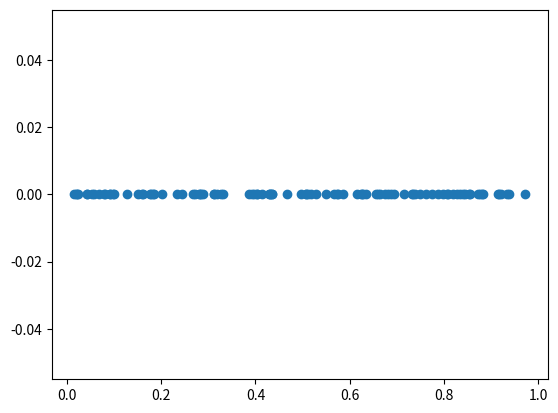

This chart was generated by the following Python code:
import numpy as np
from matplotlib import pyplot as plt

def create_dataset():
    # Generate random numbers between 0 and 1
    x = np.random.rand(100)

    # Calculating targets
    t = x**3 - x**2

    # Plotting the data points
    # plt.scatter(x, t, s=5)
    # plt.show()
    return (x, t)

def relu(x):
    return np.maximum(0, x)

def d_relu(x):
    return (x > 0) * 1

def mse(y, t):
    return (y - t)**2 / 2

def d_mse(y, t):
    return y - t

def add_dimension_if_one(x):
    if len(x.shape) == 1:
        x = np.array([x]).T
    return x

class Layer:
    def __init__(self, n_inputs, n_units, output_layer=False):
        self.biases = np.zeros(n_units)
        self.weights = np.random.rand(n_inputs, n_units) * 2 - 1
        self.output_layer = output_layer
        self.input, self.preactivation, self.activation = None, None, None

    def forward_step(self, input):
        self.input = input
        # print('sfsdfas', self.input.shape)
        self.preactivation = self.input @ self.weights + self.biases
        self.activation = relu(self.preactivation)
        return self.activation
    
    def backward_step(self, output, learning_rate):
        gradient_loss_over_activation = add_dimension_if_one(d_mse(output, self.activation) if self.output_layer else output)
        gradient_activation_over_preactivation = add_dimension_if_one(d_relu(self.preactivation))
        gradient_preactivation_over_weights = add_dimension_if_one(self.input)
        gradient_preactivation_over_bias = add_dimension_if_one(np.ones(self.preactivation.shape))
        gradient_preactivation_over_input = add_dimension_if_one(self.weights)
        gradient_loss_over_preactivation = gradient_activation_over_preactivation * gradient_loss_over_activation
        # print('\n Backward step:')
        # print('preactivation', self.preactivation.shape)
        # print('gradient_loss_over_activation', gradient_loss_over_activation.shape)
        # print('gradient_activation_over_preactivation', gradient_activation_over_preactivation.shape)
        # print('gradient_loss_over_preactivation', gradient_loss_over_preactivation.shape)
        # print('gradient_preactivation_over_weights', gradient_preactivation_over_weights.shape)
        # print('gradient_preactivation_over_bias', gradient_preactivation_over_bias.shape)
        # print('gradient_preactivation_over_input', gradient_preactivation_over_input.shape)
        gradient_loss_over_weights = gradient_preactivation_over_weights @ gradient_loss_over_preactivation.T
        gradient_loss_over_bias = gradient_preactivation_over_bias @ gradient_loss_over_preactivation.T
        gradient_loss_over_input = gradient_preactivation_over_input @ gradient_loss_over_preactivation

        self.weights -= gradient_loss_over_weights * learning_rate
        self.biases -= gradient_loss_over_bias[0] * learning_rate
        return gradient_loss_over_input

class MLP:
    def __init__(self, layers, learning_rate):
        self.layers = layers
        self.learning_rate = learning_rate

    def forward_step(self, input):
        for layer in self.layers:
            input = layer.forward_step(input)
        return input

    def backpropagation(self, output):
        for layer in reversed(self.layers):
            output = layer.backward_step(output, self.learning_rate)


def main():
    x, t = create_dataset()
    mlp = MLP([Layer(1, 10), Layer(10, 10), Layer(10, 1, output_layer=True)], learning_rate=0.01)
    epochs = 100
    losses = []
    for i in range(epochs):
        for j in range(len(x)):
            y = mlp.forward_step(np.asarray([x[j]]))
            loss = mse(y, t[j])
            losses.append(loss)
            mlp.backpropagation(loss)
        print(f"Epoch: {i}, Loss: {losses[-1]}")


    y = np.ndarray(shape = x.shape)
    for i in range(x.shape[0]):
        y[i] = mlp.forward_step(np.expand_dims(np.asarray([x[i]]), axis = 0))


    plt.scatter(x,y)
    plt.show()


if __name__ == "__main__":
    main()
